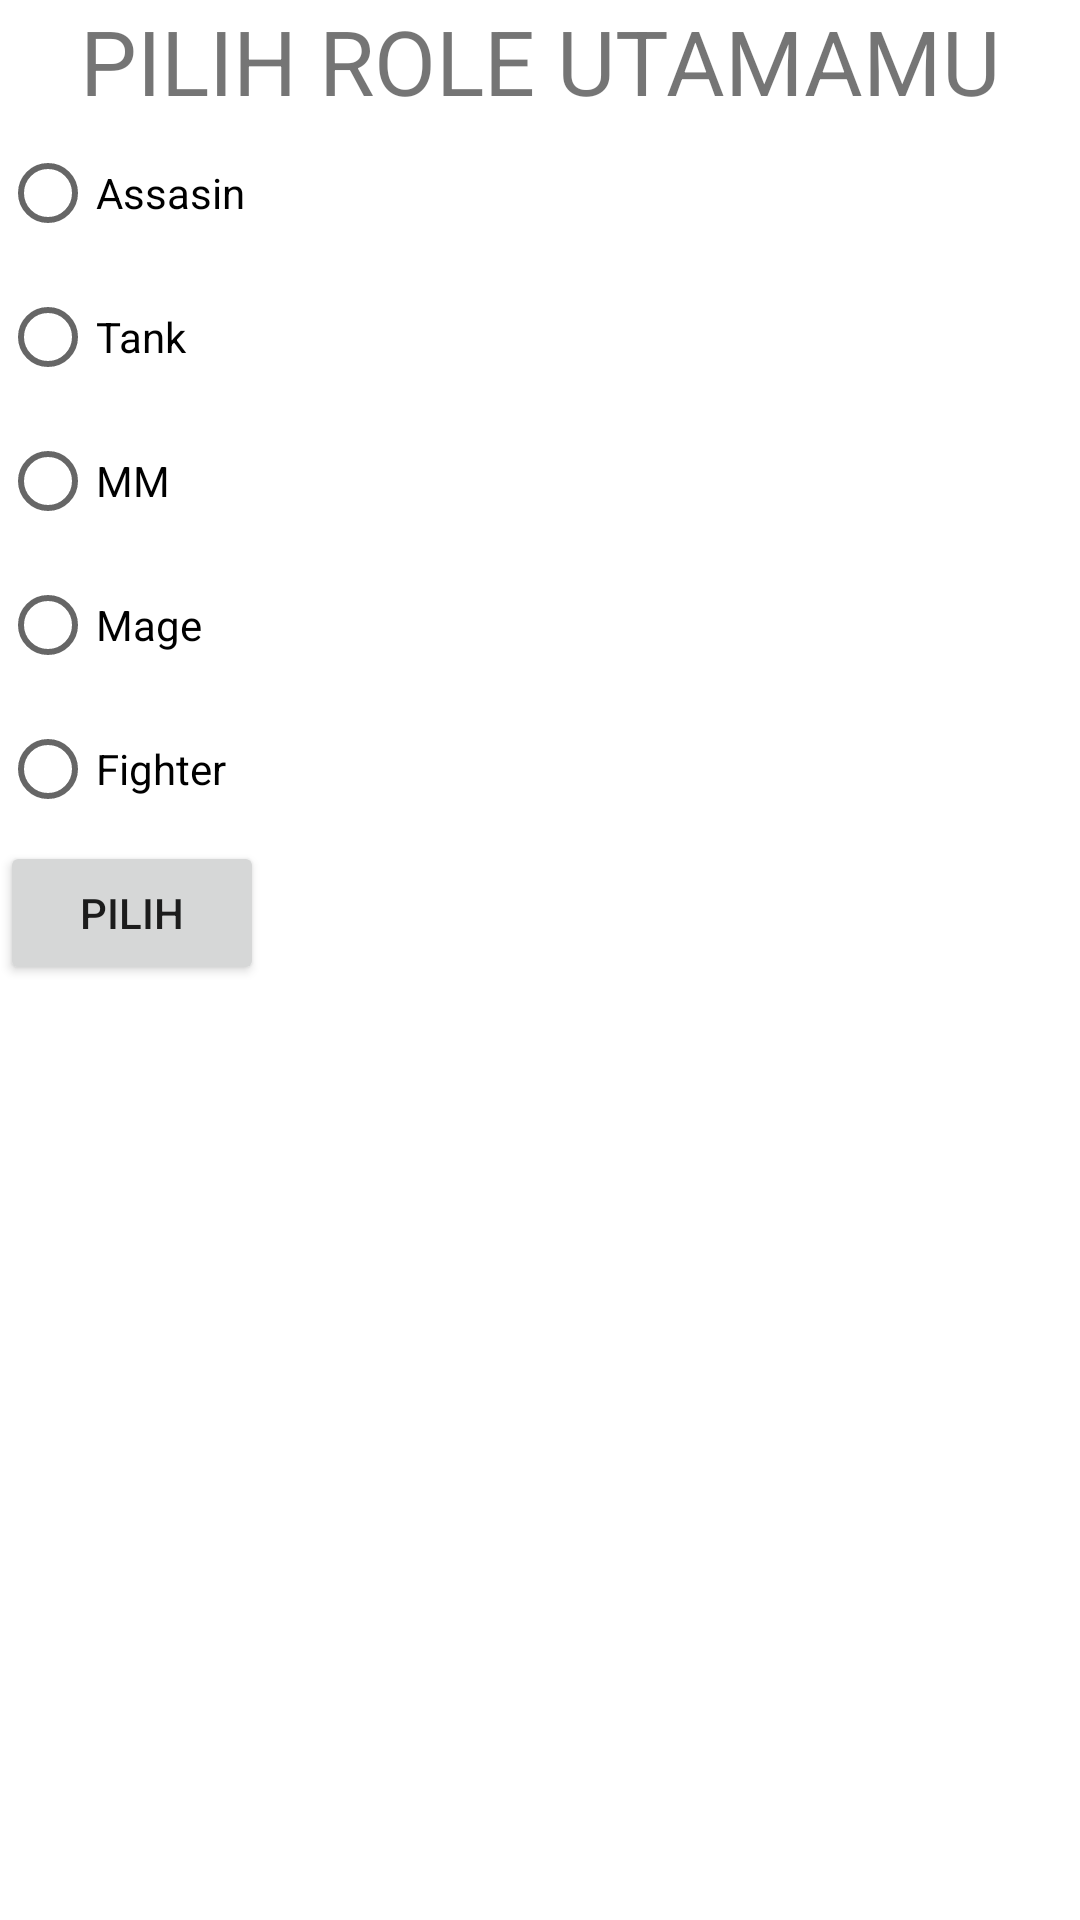

Layout XML and referenced resources for this Android screen:
<!-- AndroidManifest.xml: application theme Theme.IntentRizal -->
<!-- res/layout/activity_result.xml -->
<?xml version="1.0" encoding="utf-8"?>
<LinearLayout xmlns:android="http://schemas.android.com/apk/res/android"
    xmlns:app="http://schemas.android.com/apk/res-auto"
    xmlns:tools="http://schemas.android.com/tools"
    android:layout_width="match_parent"
    android:layout_height="match_parent"
    tools:context=".ResultActivity"
    android:orientation="vertical">

    <TextView
        android:layout_width="match_parent"
        android:layout_height="wrap_content"
        android:text="@string/chose_role"
        android:layout_margin="@dimen/activity_horizontal_margin"
        android:textSize="30sp"
        android:gravity="center"/>
    <RadioGroup
        android:layout_width="match_parent"
        android:layout_height="wrap_content"
        android:id="@+id/rg_role"
        android:orientation="vertical" >
        <RadioButton
            android:layout_width="match_parent"
            android:layout_height="wrap_content"
            android:id="@+id/rb_assasin"
            android:text="@string/_assasin"
            android:layout_marginBottom="@dimen/activity_vertical_margin"/>
        <RadioButton
            android:layout_width="match_parent"
            android:layout_height="wrap_content"
            android:id="@+id/rb_tank"
            android:text="@string/_tank"
            android:layout_marginBottom="@dimen/activity_vertical_margin"/>
        <RadioButton
            android:layout_width="match_parent"
            android:layout_height="wrap_content"
            android:id="@+id/rb_marksman"
            android:text="@string/_marksman"
            android:layout_marginBottom="@dimen/activity_vertical_margin"/>
        <RadioButton
            android:layout_width="match_parent"
            android:layout_height="wrap_content"
            android:id="@+id/rb_mage"
            android:text="@string/_mage"
            android:layout_marginBottom="@dimen/activity_vertical_margin"/>
        <RadioButton
            android:layout_width="match_parent"
            android:layout_height="wrap_content"
            android:id="@+id/rb_fighter"
            android:text="@string/_fighter"
            android:layout_marginBottom="@dimen/activity_vertical_margin"/>
    </RadioGroup>
    <Button
        android:layout_width="wrap_content"
        android:layout_height="wrap_content"
        android:id="@+id/btn_chose"
        android:text="@string/chose"
        android:layout_margin="@dimen/activity_horizontal_margin"/>

</LinearLayout>
<!-- resources referenced by this layout -->
<resources>
  <string name="_assasin">Assasin</string>
  <string name="_fighter">Fighter</string>
  <string name="_mage">Mage</string>
  <string name="_marksman">MM</string>
  <string name="_tank">Tank</string>
  <string name="chose">PILIH</string>
  <string name="chose_role">PILIH ROLE UTAMAMU</string>
  <style name="Theme.IntentRizal" parent="Theme.MaterialComponents.DayNight.DarkActionBar">
          
          <item name="colorPrimary">@color/purple_500</item>
          <item name="colorPrimaryVariant">@color/purple_700</item>
          <item name="colorOnPrimary">@color/white</item>
          
          <item name="colorSecondary">@color/teal_200</item>
          <item name="colorSecondaryVariant">@color/teal_700</item>
          <item name="colorOnSecondary">@color/black</item>
          
          <item name="android:statusBarColor" tools:targetApi="l">?attr/colorPrimaryVariant</item>
          
      </style>
  <!-- not gathered from this repository: default colours our renderer supplied (Android Studio template values) -->
  <color name="purple_500">#FF6200EE</color>
  <color name="purple_700">#FF3700B3</color>
  <color name="teal_200">#FF03DAC5</color>
  <color name="teal_700">#FF018786</color>
  <color name="black">#FF000000</color>
  <color name="white">#FFFFFFFF</color>
</resources>
